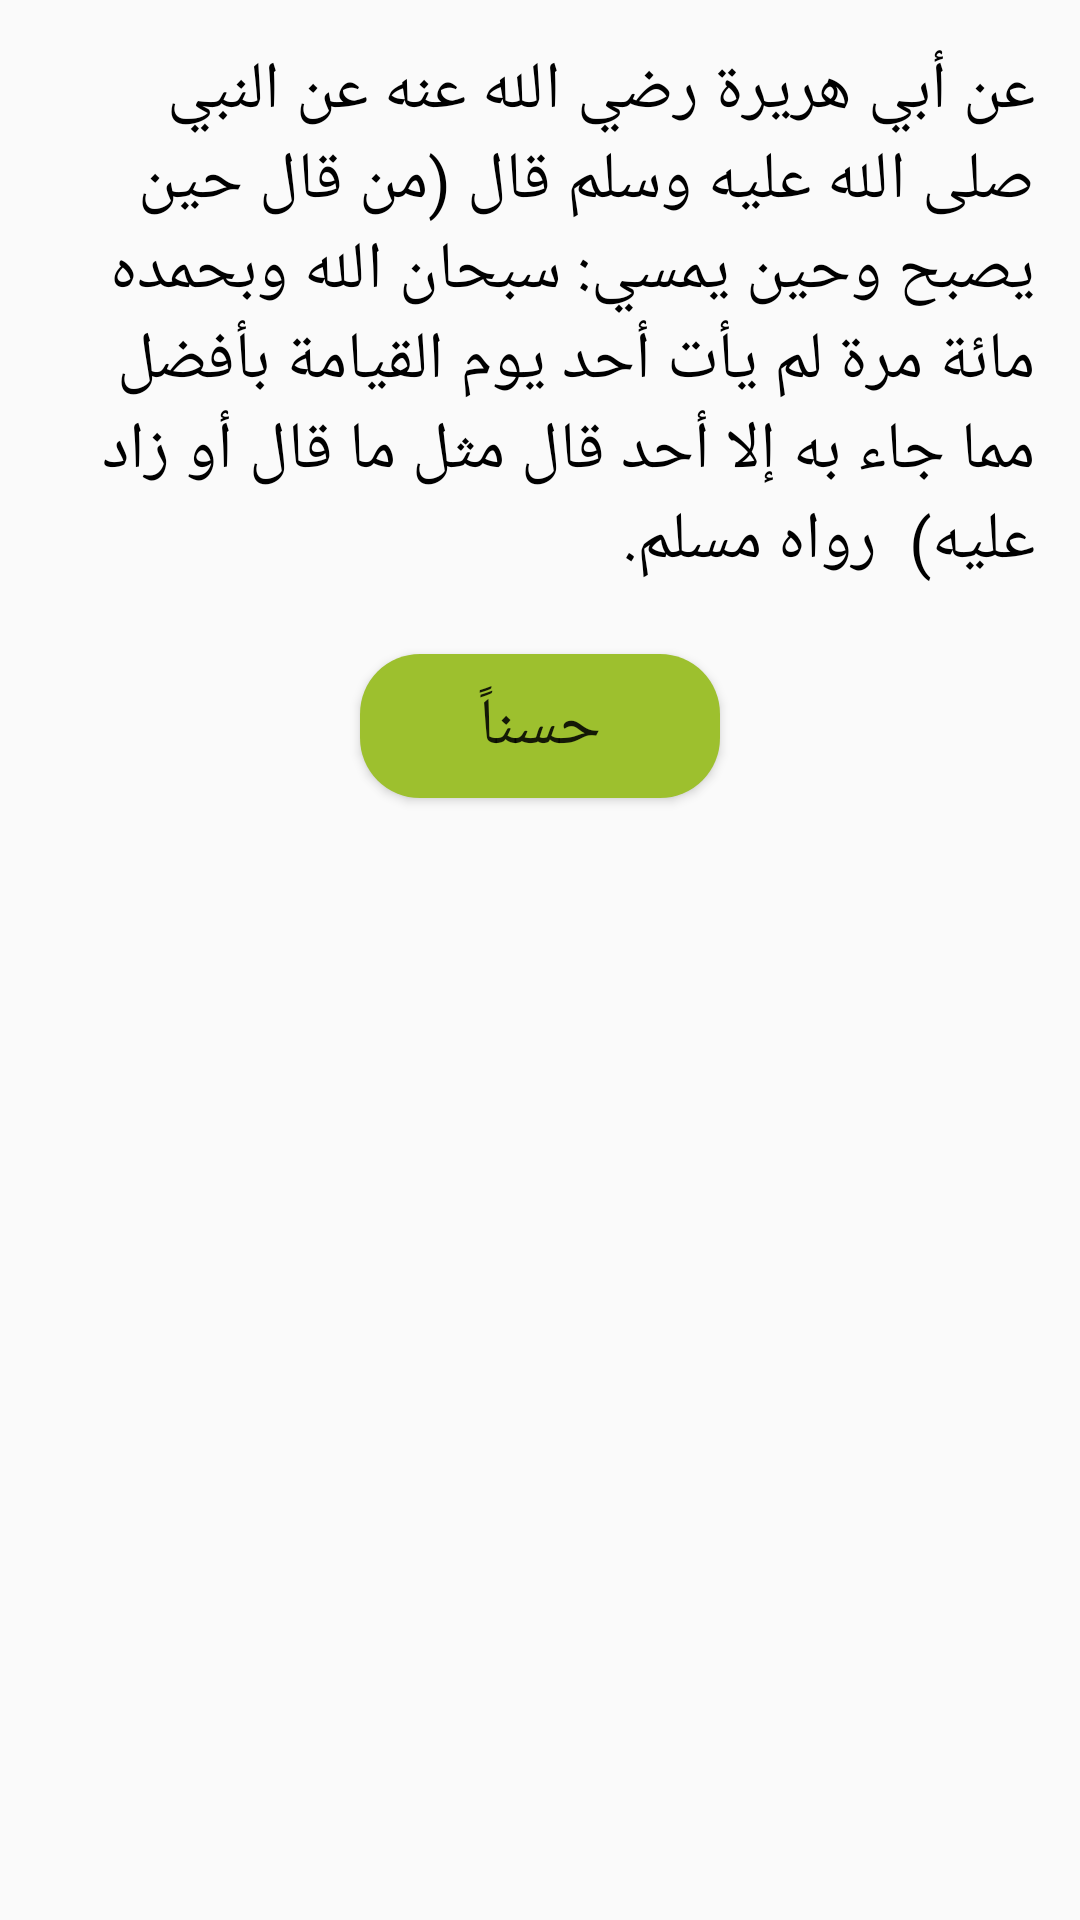

This screen was rendered from an Android layout file. Write that file and the resources it references.
<!-- AndroidManifest.xml: application theme Theme.AzkarApplication -->
<!-- res/layout/alert_dialog.xml -->
<?xml version="1.0" encoding="utf-8"?>
<LinearLayout xmlns:android="http://schemas.android.com/apk/res/android"
    android:layout_width="match_parent"
    android:layout_height="match_parent"
    android:orientation="vertical">

    <TextView
        android:id="@+id/tvEvidence"
        android:layout_width="match_parent"
        android:layout_height="wrap_content"
        android:layout_margin="15dp"
        android:layout_marginStart="4dp"
        android:layout_marginTop="8dp"
        android:layout_marginEnd="15dp"
        android:text="عن أبي هريرة رضي الله عنه عن النبي صلى الله عليه وسلم قال (من قال حين يصبح وحين يمسي: سبحان الله وبحمده مائة مرة لم يأت أحد يوم القيامة بأفضل مما جاء به إلا أحد قال مثل ما قال أو زاد عليه)  رواه مسلم."
        android:textColor="@color/black"
        android:textSize="22sp" />

    <Button
        android:id="@+id/btnOk"
        android:layout_width="120dp"
        android:layout_height="48dp"
        android:layout_gravity="center"
        android:layout_marginTop="8dp"
        android:background="@drawable/button"
        android:text="حسناً"
        android:textSize="22sp" />

    <TextView
        android:id="@+id/textView"
        android:layout_width="match_parent"
        android:layout_height="wrap_content"
        android:text="" />

</LinearLayout>
<!-- resources referenced by this layout -->
<resources>
  <color name="black">#FF000000</color>
  <!-- drawable button (drawable) -->
  <?xml version="1.0" encoding="utf-8"?>
  <shape xmlns:android="http://schemas.android.com/apk/res/android"
      android:shape="rectangle">
  
      <solid android:color="#9DC02E" />
      <corners android:radius="20dp" />
  </shape>
  <style name="Theme.AzkarApplication" parent="Theme.AppCompat.DayNight.NoActionBar">
          
          <item name="colorPrimary">@color/purple_500</item>
          <item name="colorPrimaryVariant">@color/statusBarColor</item>
          <item name="colorOnPrimary">@color/white</item>
          
          <item name="colorSecondary">@color/teal_200</item>
          <item name="colorSecondaryVariant">@color/teal_700</item>
          <item name="colorOnSecondary">@color/black</item>
          
          <item name="android:statusBarColor" tools:targetApi="l">?attr/colorPrimaryVariant</item>
          
      </style>
  <color name="purple_500">#FF6200EE</color>
  <color name="statusBarColor">#5A6E1C</color>
  <color name="white">#FFFFFFFF</color>
  <color name="teal_200">#FF03DAC5</color>
  <color name="teal_700">#FF018786</color>
</resources>
